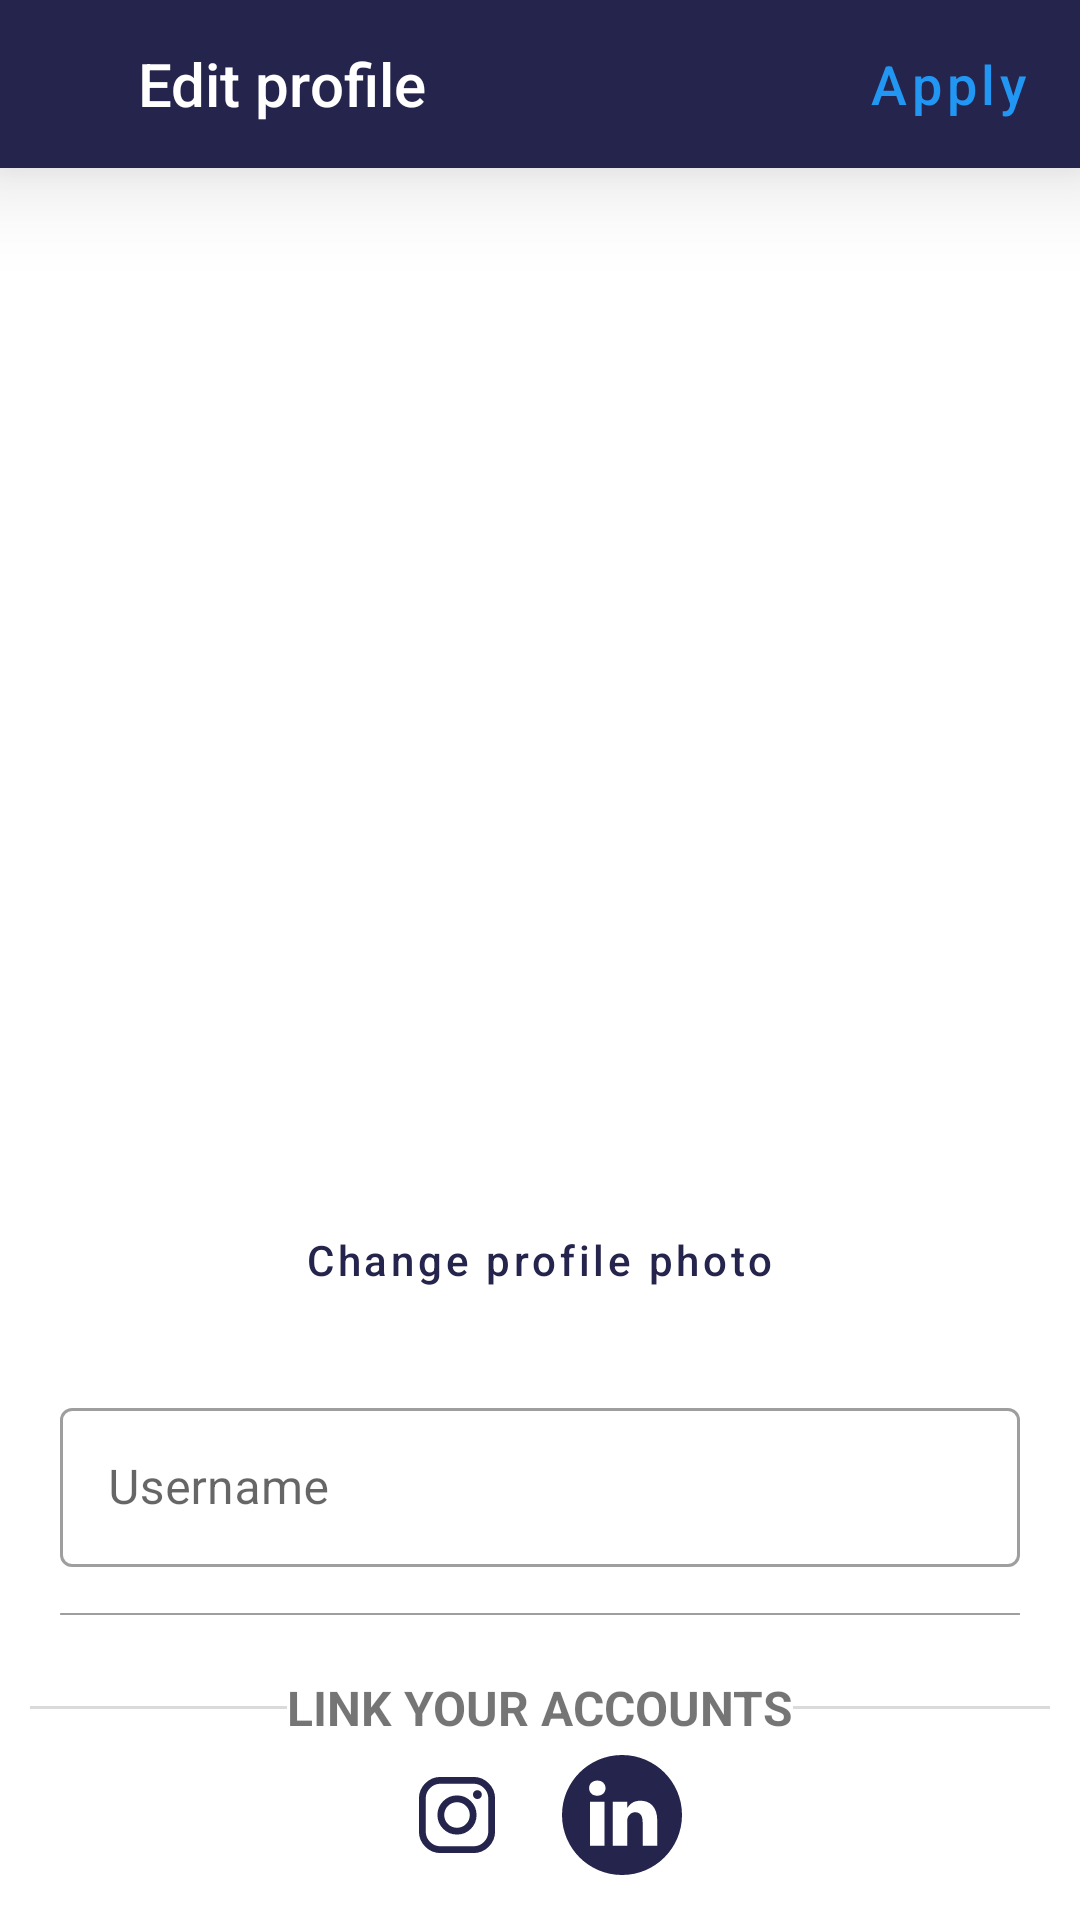

Android layout source for this screen:
<!-- AndroidManifest.xml: application theme AppTheme -->
<!-- res/layout/activity_edit_profile.xml -->
<?xml version="1.0" encoding="utf-8"?>
<RelativeLayout xmlns:android="http://schemas.android.com/apk/res/android"
    xmlns:app="http://schemas.android.com/apk/res-auto"
    xmlns:tools="http://schemas.android.com/tools"
    android:layout_width="match_parent"
    android:layout_height="match_parent"
    tools:context=".EditProfileActivity">

    <RelativeLayout
        android:id="@+id/darkLayout"
        android:layout_width="match_parent"
        android:layout_height="match_parent"
        android:alpha="0.4"
        android:background="#dadada"
        android:visibility="gone" />

    <LinearLayout
        android:id="@+id/progressBarLayout"
        android:layout_width="wrap_content"
        android:layout_height="wrap_content"
        android:layout_centerInParent="true"
        android:background="#fff"
        android:elevation="20dp"
        android:gravity="center"
        android:orientation="horizontal"
        android:visibility="gone">

        <ProgressBar
            style="@style/Widget.AppCompat.ProgressBar"
            android:layout_width="50dp"
            android:layout_height="50dp" />

        <TextView
            style="@style/TextAppearance.MaterialComponents.Body1"
            android:layout_width="wrap_content"
            android:layout_height="wrap_content"
            android:text="Updating..." />
    </LinearLayout>

    <androidx.appcompat.widget.Toolbar
        android:id="@+id/toolbar"
        android:layout_width="match_parent"
        android:layout_height="wrap_content"
        android:background="@color/colorPrimary"
        android:elevation="20dp">

        <RelativeLayout
            android:layout_width="match_parent"
            android:layout_height="match_parent">

            <TextView
                style="@style/TextAppearance.AppCompat.Widget.ActionBar.Title"
                android:layout_width="wrap_content"
                android:layout_height="wrap_content"
                android:layout_centerVertical="true"
                android:layout_marginHorizontal="10dp"
                android:layout_toEndOf="@id/closeButton"
                android:text="Edit profile"
                android:textColor="#fff" />

            <ImageButton
                android:id="@+id/closeButton"
                android:layout_width="20dp"
                android:layout_height="20dp"
                android:layout_alignParentStart="true"
                android:layout_centerVertical="true"
                android:background="#00000000"
                android:scaleType="fitXY"
                android:src="@drawable/logo_back_arrow" />

            <Button
                android:id="@+id/apply"
                style="@style/Widget.MaterialComponents.Button"
                android:layout_width="wrap_content"
                android:layout_height="wrap_content"
                android:layout_alignParentEnd="true"
                android:layout_centerVertical="true"
                android:text="Apply"
                android:textAllCaps="false"
                android:textColor="@color/colorAccent"
                android:textSize="18dp"/>
        </RelativeLayout>
    </androidx.appcompat.widget.Toolbar>

    <RelativeLayout
        android:layout_width="match_parent"
        android:layout_height="wrap_content"
        android:layout_below="@id/toolbar">

        <ImageView
            android:id="@+id/profilePhoto"
            android:layout_width="300dp"
            android:layout_height="300dp"
            android:layout_centerHorizontal="true"
            android:layout_marginVertical="20dp"
            android:scaleType="fitCenter"
            android:src="@drawable/person" />

        <Button
            android:id="@+id/changeProfilePhoto"
            style="@style/Widget.MaterialComponents.Button.OutlinedButton"
            android:layout_width="wrap_content"
            android:layout_height="wrap_content"
            android:layout_below="@id/profilePhoto"
            android:layout_centerHorizontal="true"
            android:paddingHorizontal="20dp"
            android:text="Change profile photo"
            android:textAllCaps="false"
            android:textColor="@color/colorPrimary"
            android:textSize="14dp"/>

        <com.google.android.material.textfield.TextInputLayout
            android:id="@+id/usernameLayout"
            style="@style/Widget.MaterialComponents.TextInputLayout.OutlinedBox"
            android:layout_width="match_parent"
            android:layout_height="wrap_content"
            android:layout_below="@id/changeProfilePhoto"
            android:layout_marginHorizontal="20dp"
            android:layout_marginTop="20dp">

            <com.google.android.material.textfield.TextInputEditText
                android:id="@+id/username"
                android:layout_width="match_parent"
                android:layout_height="wrap_content"
                android:hint="Username"
                android:includeFontPadding="false"
                android:inputType="textShortMessage"
                android:textSize="16dp"/>
        </com.google.android.material.textfield.TextInputLayout>

        <com.google.android.material.textfield.TextInputLayout
            android:id="@+id/bioLayout"
            style="@style/Widget.MaterialComponents.TextInputLayout.OutlinedBox"
            android:layout_width="match_parent"
            android:layout_height="wrap_content"
            android:layout_below="@id/usernameLayout"
            android:layout_above="@id/header"
            android:layout_marginHorizontal="20dp"
            android:layout_marginTop="10dp">

            <com.google.android.material.textfield.TextInputEditText
                android:id="@+id/bio"
                android:layout_width="match_parent"
                android:layout_height="wrap_content"
                android:hint="Bio"
                android:includeFontPadding="false"
                android:inputType="textMultiLine"
                android:textSize="16dp"/>
        </com.google.android.material.textfield.TextInputLayout>

        <LinearLayout
            android:id="@+id/header"
            android:layout_width="match_parent"
            android:layout_height="wrap_content"
            android:layout_above="@id/icons"
            android:layout_marginHorizontal="10dp"
            android:layout_marginTop="20dp"
            android:gravity="center">

            <TextView
                android:layout_width="0dp"
                android:layout_height="1dp"
                android:layout_weight="1"
                android:background="#dadada" />

            <TextView
                android:layout_width="wrap_content"
                android:layout_height="wrap_content"
                android:text="LINK YOUR ACCOUNTS"
                android:textStyle="bold"
                android:textSize="16dp"/>

            <TextView
                android:layout_width="0dp"
                android:layout_height="1dp"
                android:layout_weight="1"
                android:background="#dadada" />
        </LinearLayout>

        <LinearLayout
            android:id="@+id/icons"
            android:layout_width="wrap_content"
            android:layout_height="wrap_content"
            android:layout_alignParentBottom="true"
            android:layout_centerHorizontal="true"
            android:layout_marginTop="5dp"
            android:paddingHorizontal="10dp"
            android:paddingBottom="15dp">
            <ImageView
                android:id="@+id/instagram"
                android:layout_width="40dp"
                android:layout_height="40dp"
                android:layout_marginEnd="15dp"
                android:src="@drawable/instagram" />
            <ImageView
                android:id="@+id/linkedin"
                android:layout_width="40dp"
                android:layout_height="40dp"
                android:src="@drawable/linkedin" />
        </LinearLayout>

    </RelativeLayout>

</RelativeLayout>
<!-- resources referenced by this layout -->
<resources>
  <color name="colorAccent">#2196F3</color>
  <color name="colorPrimary">#25244C</color>
  <!-- drawable instagram (drawable) -->
  <vector xmlns:android="http://schemas.android.com/apk/res/android"
      android:width="512dp"
      android:height="512dp"
      android:viewportWidth="512"
      android:viewportHeight="512">
  
      <path
          android:pathData="M186 108H326A78 78 0 0 1 404 186V326A78 78 0 0 1 326 404H186A78 78 0 0 1 108 326V186A78 78 0 0 1 186 108Z"
          android:strokeWidth="29"
          android:strokeColor="@color/colorPrimary" />
      <path
          android:pathData="M325 256A69 69 0 0 1 187 256A69 69 0 0 1 325 256Z"
          android:strokeWidth="29"
          android:strokeColor="@color/colorPrimary" />
      <path
          android:fillColor="@color/colorPrimary"
          android:pathData="M362 169A19 19 0 0 1 324 169A19 19 0 0 1 362 169Z" />
  </vector>
  <!-- drawable linkedin (drawable) -->
  <?xml version="1.0" encoding="utf-8"?>
      <vector xmlns:android="http://schemas.android.com/apk/res/android" android:width="512dp"
      android:height="512dp"
      android:viewportWidth="512"
      android:viewportHeight="512">
      	<path android:fillColor="@color/colorPrimary"
              android:pathData="m256,0c-141.363,0 -256,114.637 -256,256s114.637,256 256,256 256,-114.637 256,-256 -114.637,-256 -256,-256zM181.609,387h-62.348v-187.574h62.348zM150.438,173.813h-0.406c-20.922,0 -34.453,-14.402 -34.453,-32.402 0,-18.406 13.945,-32.41 35.273,-32.41 21.328,0 34.453,14.004 34.859,32.41 0,18 -13.531,32.402 -35.273,32.402zM406.422,387h-62.34v-100.348c0,-25.219 -9.027,-42.418 -31.586,-42.418 -17.223,0 -27.48,11.602 -31.988,22.801 -1.648,4.008 -2.051,9.609 -2.051,15.215v104.75h-62.344s0.816,-169.977 0,-187.574h62.344v26.559c8.285,-12.781 23.109,-30.961 56.188,-30.961 41.02,0 71.777,26.809 71.777,84.422zM406.422,387" />
      </vector>
  <style name="AppTheme" parent="Theme.MaterialComponents.Light.NoActionBar">
          
          <item name="colorPrimary">@color/colorPrimary</item>
          <item name="colorPrimaryDark">@color/colorPrimaryDark</item>
          <item name="colorAccent">@color/colorAccent</item>
          <item name="android:windowActivityTransitions">true</item>
      </style>
  <color name="colorPrimaryDark">#15142B</color>
</resources>
